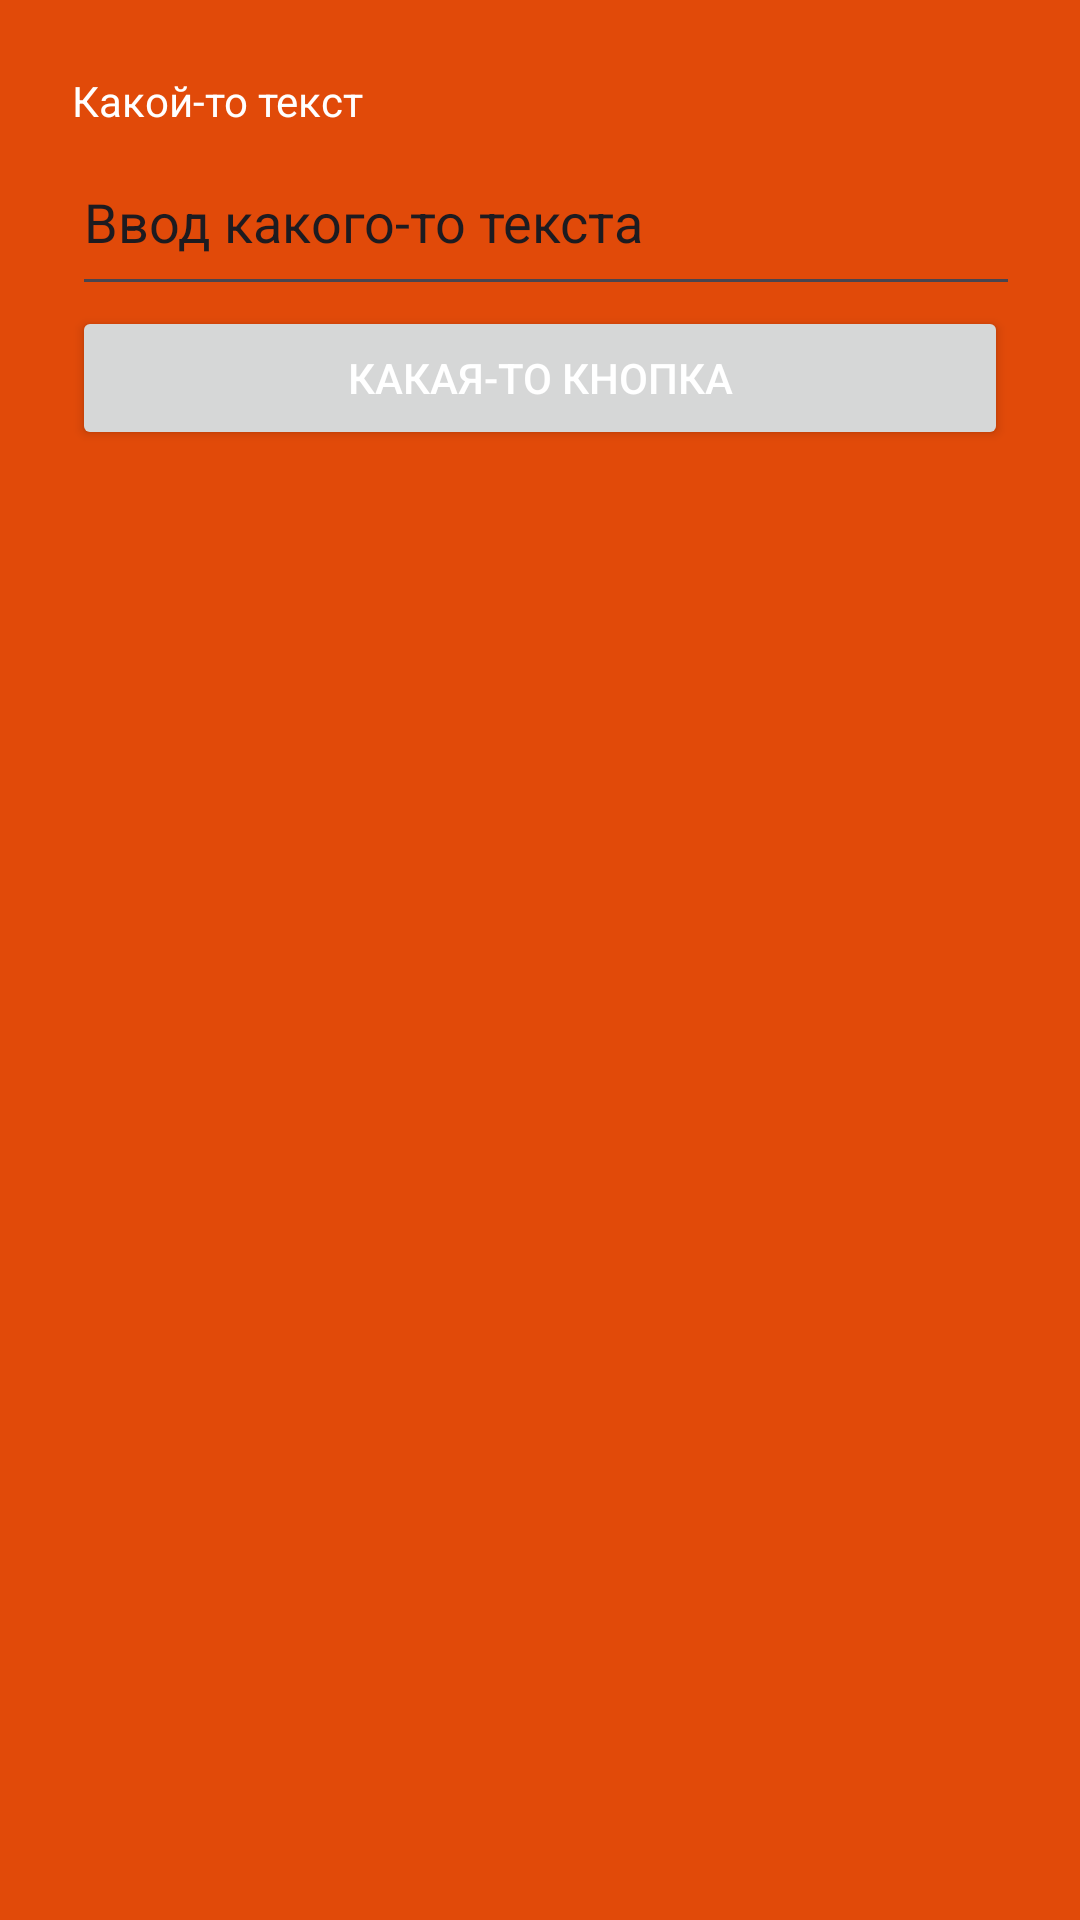

Layout XML and referenced resources for this Android screen:
<!-- AndroidManifest.xml: application theme Theme.PiRMP_3 -->
<!-- res/layout/linear.xml -->
<?xml version="1.0" encoding="utf-8"?>
<LinearLayout xmlns:android="http://schemas.android.com/apk/res/android"
    android:orientation="vertical"
    android:layout_width="match_parent"
    android:layout_height="match_parent"
    android:padding="24dp">

    <TextView
        android:id="@+id/textView"
        android:layout_width="match_parent"
        android:layout_height="wrap_content"
        android:text="Какой-то текст" />

    <EditText
        android:id="@+id/editTextText"
        android:layout_width="363dp"
        android:layout_height="59dp"
        android:ems="10"
        android:inputType="text"
        android:text="Ввод какого-то текста" />

    <Button
        android:id="@+id/button"
        android:layout_width="match_parent"
        android:layout_height="wrap_content"
        android:text="Какая-то кнопка" />
</LinearLayout>
<!-- resources referenced by this layout -->
<resources>
  <style name="Theme.PiRMP_3" parent="Base.Theme.PiRMP_3" />
  <style name="Base.Theme.PiRMP_3" parent="Theme.Material3.DayNight.NoActionBar">
          <item name="colorPrimary">@color/blue</item>
          <item name="colorOnPrimary">@color/red</item>
          <item name="android:windowBackground">@color/orange</item>
          <item name="android:textColor">@color/white</item>
      </style>
  <color name="blue">#084add</color>
  <color name="red">#e10000</color>
  <color name="orange">#e14a09</color>
  <color name="white">#FFFFFFFF</color>
</resources>
